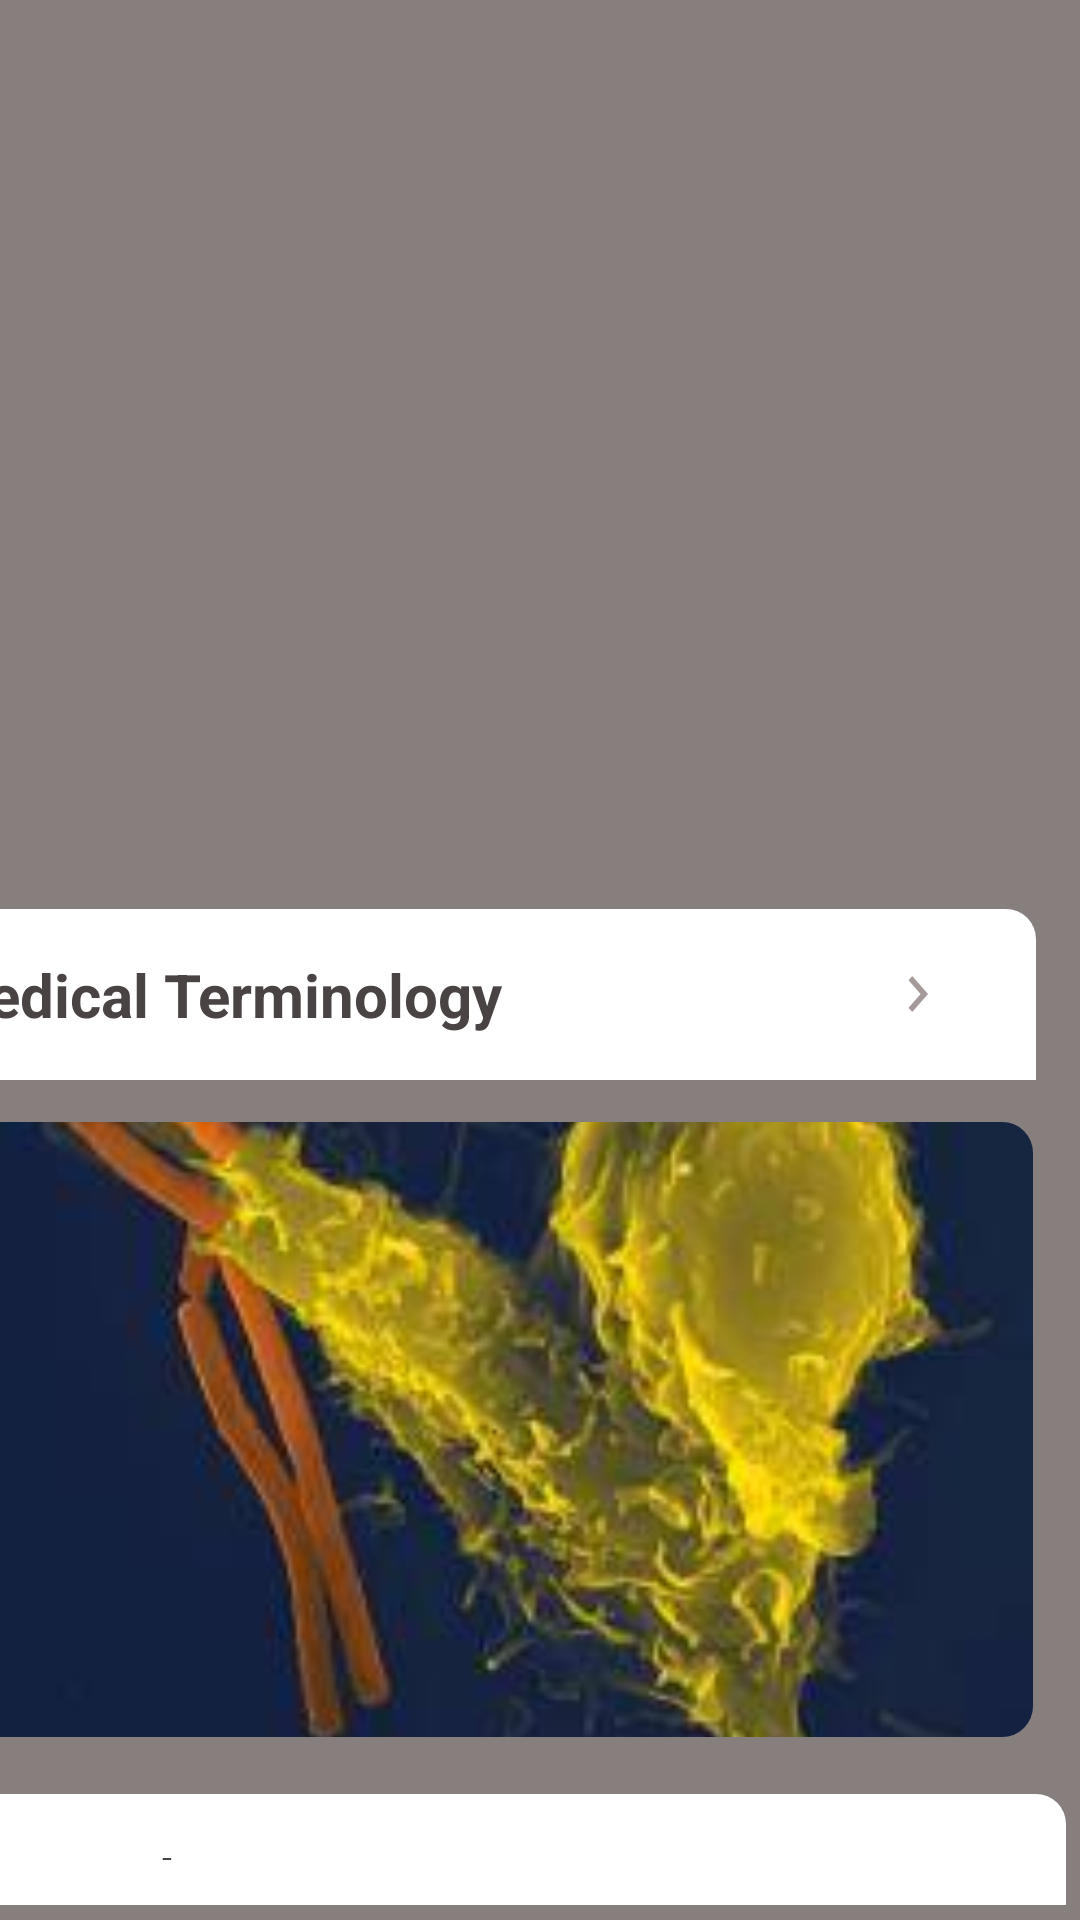

Android layout source for this screen:
<!-- AndroidManifest.xml: application theme Theme.Practice -->
<!-- res/layout/activity_main7.xml -->
<?xml version="1.0" encoding="utf-8"?>
<androidx.constraintlayout.widget.ConstraintLayout xmlns:android="http://schemas.android.com/apk/res/android"
    xmlns:app="http://schemas.android.com/apk/res-auto"
    xmlns:tools="http://schemas.android.com/tools"
    android:layout_width="match_parent"
    android:background="#877E7E"
    android:layout_height="match_parent"
    tools:context=".MainActivity7">

    <LinearLayout
        android:layout_width="402dp"
        android:layout_height="0dp"
        android:orientation="vertical"
        app:layout_constraintBottom_toBottomOf="parent"
        app:layout_constraintEnd_toEndOf="parent"
        app:layout_constraintHorizontal_bias="1.0"
        app:layout_constraintStart_toStartOf="parent"
        app:layout_constraintTop_toTopOf="parent"
        app:layout_constraintVertical_bias="1.0">


        <com.google.android.material.imageview.ShapeableImageView
            android:id="@+id/img_2"
            android:layout_width="379dp"
            android:layout_height="295dp"
            android:layout_alignParentStart="true"
            android:layout_alignParentBottom="true"
            android:layout_centerVertical="true"
            android:layout_margin="4dp"
            android:layout_marginStart="223dp"
            android:layout_marginBottom="316dp"
            android:padding="5dp"
            android:scaleType="centerCrop"
            android:src="@drawable/mediacl"
            app:shapeAppearanceOverlay="@style/RoundCircle"
            app:strokeColor="@android:color/darker_gray" />

        <TextView
            android:id="@+id/text_View4"
            android:layout_width="382dp"
            android:layout_height="wrap_content"
            android:layout_marginStart="5dp"
            android:background="@drawable/shape"
            android:drawableRight="@drawable/ic_baseline_keyboard_arrow_right_24"
            android:padding="15dp"
            android:text="Medical Terminology"
            android:textColor="@color/Light_black"
            android:textSize="20dp"
            android:textStyle="bold" />

        <com.google.android.material.imageview.ShapeableImageView
            android:id="@+id/img_"
            android:layout_width="392dp"
            android:layout_height="225dp"
            android:layout_alignParentStart="true"
            android:layout_alignParentBottom="true"
            android:layout_centerVertical="true"
            android:layout_margin="4dp"
            android:layout_marginStart="223dp"
            android:layout_marginBottom="316dp"
            android:padding="10dp"
            android:scaleType="centerCrop"
            android:src="@drawable/man"
            app:shapeAppearanceOverlay="@style/RoundCircle"
            app:strokeColor="@android:color/darker_gray" />

        <TextView
            android:id="@+id/text_View6"
            android:layout_width="match_parent"
            android:layout_height="wrap_content"
            android:layout_margin="5dp"
            android:layout_marginBottom="20dp"
            android:background="@drawable/shape"
            android:padding="15dp"
            android:text="Immunology"
            android:textColor="@color/Light_black"
            android:textSize="20dp"
            android:textStyle="bold" />

        <com.google.android.material.imageview.ShapeableImageView
            android:id="@+id/img"
            android:layout_width="390dp"
            android:layout_height="224dp"
            android:layout_alignParentStart="true"
            android:layout_alignParentBottom="true"
            android:layout_centerVertical="true"
            android:layout_margin="4dp"
            android:layout_marginStart="223dp"
            android:layout_marginBottom="316dp"
            android:padding="10dp"
            android:scaleType="centerCrop"
            android:src="@drawable/imnlg"
            app:shapeAppearanceOverlay="@style/RoundCircle"
            app:strokeColor="@android:color/darker_gray" />


    </LinearLayout>


</androidx.constraintlayout.widget.ConstraintLayout>
<!-- resources referenced by this layout -->
<resources>
  <color name="Light_black">#4A4343</color>
  <!-- drawable ic_baseline_keyboard_arrow_right_24 (drawable) -->
  <vector android:autoMirrored="true" android:height="24dp"
      android:tint="#A69999" android:viewportHeight="24"
      android:viewportWidth="40" android:width="35dp" xmlns:android="http://schemas.android.com/apk/res/android">
      <path android:fillColor="@android:color/white" android:pathData="M8.59,16.59L13.17,12 8.59,7.41 10,6l6,6 -6,6 -1.41,-1.41z"/>
  </vector>
  <!-- drawable imnlg: jpg bitmap (drawable, 10538 bytes) -->
  <!-- drawable man: jpg bitmap (drawable, 8278 bytes) -->
  <!-- drawable shape (drawable) -->
  <?xml version="1.0" encoding="utf-8"?>
  <shape xmlns:android="http://schemas.android.com/apk/res/android"
      android:shape="rectangle">
      <solid android:color="@color/white"/>
      <corners android:topRightRadius="10dp"
          android:bottomLeftRadius="10dp"/>
  
  </shape>
  <style name="RoundCircle">
  
          <item name="cornerSize">5%</item>
      </style>
  <style name="Theme.Practice" parent="Theme.AppCompat.DayNight.NoActionBar">
          
          <item name="colorPrimary">@color/purple_500</item>
          <item name="colorPrimaryVariant">@color/purple_700</item>
          <item name="colorOnPrimary">@color/white</item>
          
          <item name="colorSecondary">@color/teal_200</item>
          <item name="colorSecondaryVariant">@color/teal_700</item>
          <item name="colorOnSecondary">@color/black</item>
          
          <item name="android:statusBarColor" tools:targetApi="l">?attr/colorPrimaryVariant</item>
          
      </style>
  <color name="white">#FFFFFFFF</color>
  <color name="purple_500">#FF6200EE</color>
  <color name="purple_700">#FF3700B3</color>
  <color name="teal_200">#FF03DAC5</color>
  <color name="teal_700">#FF018786</color>
  <color name="black">#FF000000</color>
</resources>
